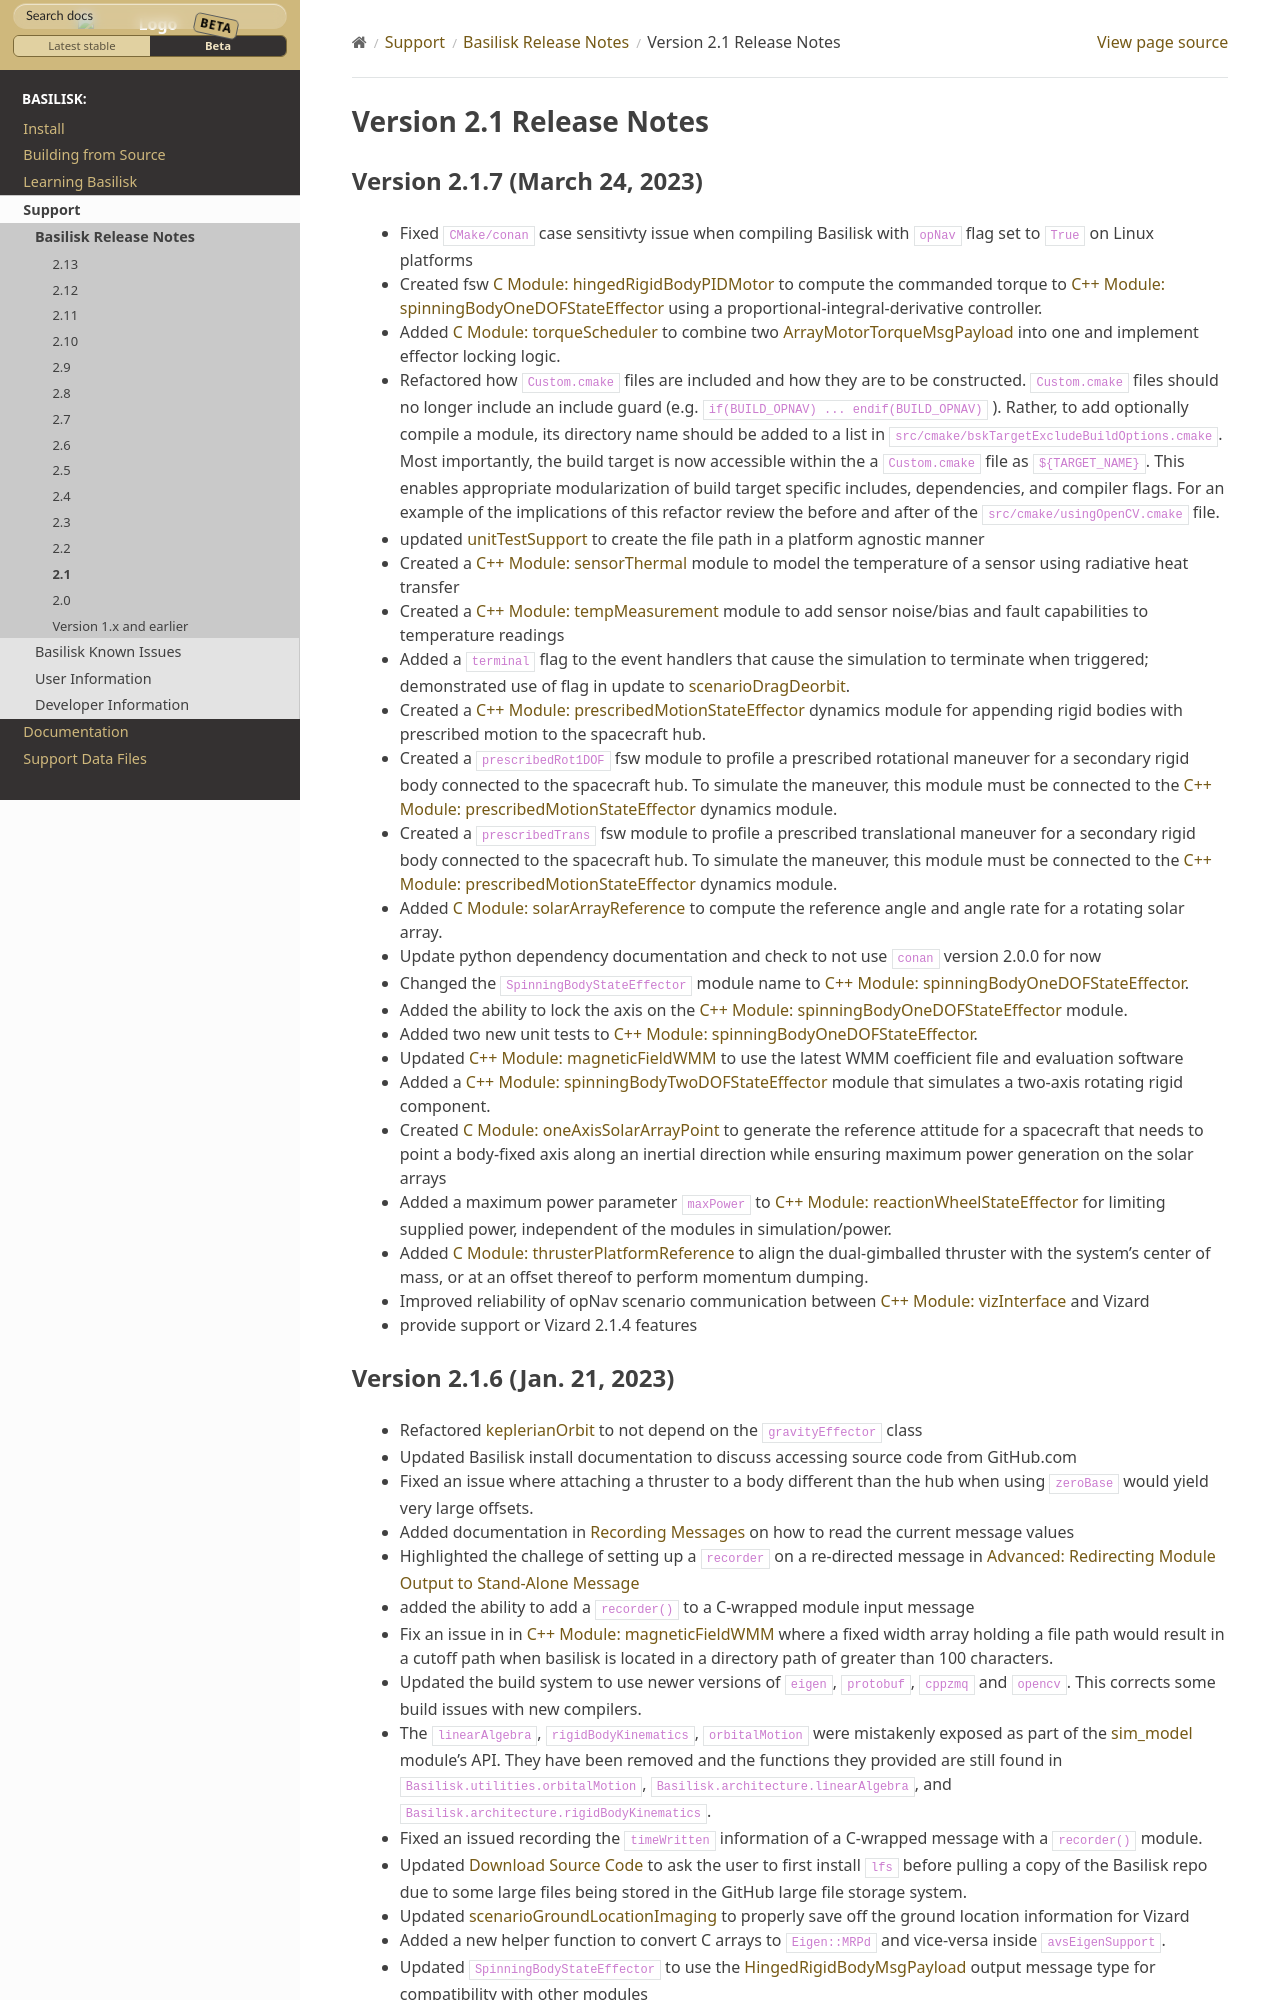

repository: AVSLab/basilisk · page: develop/Support/bskReleaseNotes/2.1.html · generator: sphinx

.. Copyright (c) 2026, Autonomous Vehicle Systems Lab, University of Colorado at Boulder

Version 2.1 Release Notes
=========================

.. _bsk-release-2-1-7:

Version 2.1.7 (March 24, 2023)
------------------------------

- Fixed ``CMake/conan`` case sensitivty issue when compiling Basilisk with ``opNav`` flag set to ``True`` on Linux platforms
- Created fsw :ref:`hingedRigidBodyPIDMotor` to compute the commanded torque to :ref:`spinningBodyOneDOFStateEffector` using a proportional-integral-derivative controller.
- Added :ref:`torqueScheduler` to combine two :ref:`ArrayMotorTorqueMsgPayload` into one and implement effector locking logic.
- Refactored how ``Custom.cmake`` files are included and how they are to be constructed. ``Custom.cmake`` files
  should no longer include an include guard (e.g. ``if(BUILD_OPNAV) ... endif(BUILD_OPNAV)`` ). Rather, to add
  optionally compile a module, its directory name should be added to a list in
  ``src/cmake/bskTargetExcludeBuildOptions.cmake``. Most importantly, the build target is now accessible within the
  a ``Custom.cmake`` file as ``${TARGET_NAME}``. This enables appropriate modularization of build target specific
  includes, dependencies, and compiler flags. For an example of the implications of this refactor review the before
  and after of the ``src/cmake/usingOpenCV.cmake`` file.
- updated :ref:`unitTestSupport` to create the file path in a platform agnostic manner
- Created a :ref:`sensorThermal` module to model the temperature of a sensor using radiative heat transfer
- Created a :ref:`tempMeasurement` module to add sensor noise/bias and fault capabilities to temperature readings
- Added a ``terminal`` flag to the event handlers that cause the simulation to terminate when triggered; demonstrated
  use of flag in update to :ref:`scenarioDragDeorbit`.
- Created a :ref:`prescribedMotionStateEffector` dynamics module for appending rigid bodies with prescribed motion
  to the spacecraft hub.
- Created a ``prescribedRot1DOF`` fsw module to profile a prescribed rotational maneuver for a secondary rigid body
  connected to the spacecraft hub. To simulate the maneuver, this module must be connected to the
  :ref:`prescribedMotionStateEffector` dynamics module.
- Created a ``prescribedTrans`` fsw module to profile a prescribed translational maneuver for a secondary rigid body
  connected to the spacecraft hub. To simulate the maneuver, this module must be connected to the
  :ref:`prescribedMotionStateEffector` dynamics module.
- Added :ref:`solarArrayReference` to compute the reference angle and angle rate for a rotating solar array.
- Update python dependency documentation and check to not use ``conan`` version 2.0.0 for now
- Changed the ``SpinningBodyStateEffector`` module name to :ref:`spinningBodyOneDOFStateEffector`.
- Added the ability to lock the axis on the :ref:`spinningBodyOneDOFStateEffector` module.
- Added two new unit tests to :ref:`spinningBodyOneDOFStateEffector`.
- Updated :ref:`magneticFieldWMM` to use the latest WMM coefficient file and evaluation software
- Added a :ref:`spinningBodyTwoDOFStateEffector` module that simulates a two-axis rotating rigid component.
- Created :ref:`oneAxisSolarArrayPoint` to generate the reference attitude for a spacecraft that needs to point a body-fixed
  axis along an inertial direction while ensuring maximum power generation on the solar arrays
- Added a maximum power parameter ``maxPower`` to :ref:`reactionWheelStateEffector` for limiting supplied
  power, independent of the modules in simulation/power.
- Added :ref:`thrusterPlatformReference` to align the dual-gimballed thruster with the system's center of mass, or at an offset thereof to perform momentum dumping.
- Improved reliability of opNav scenario communication between :ref:`vizInterface` and Vizard
- provide support or Vizard 2.1.4 features

.. _bsk-release-2-1-6:
